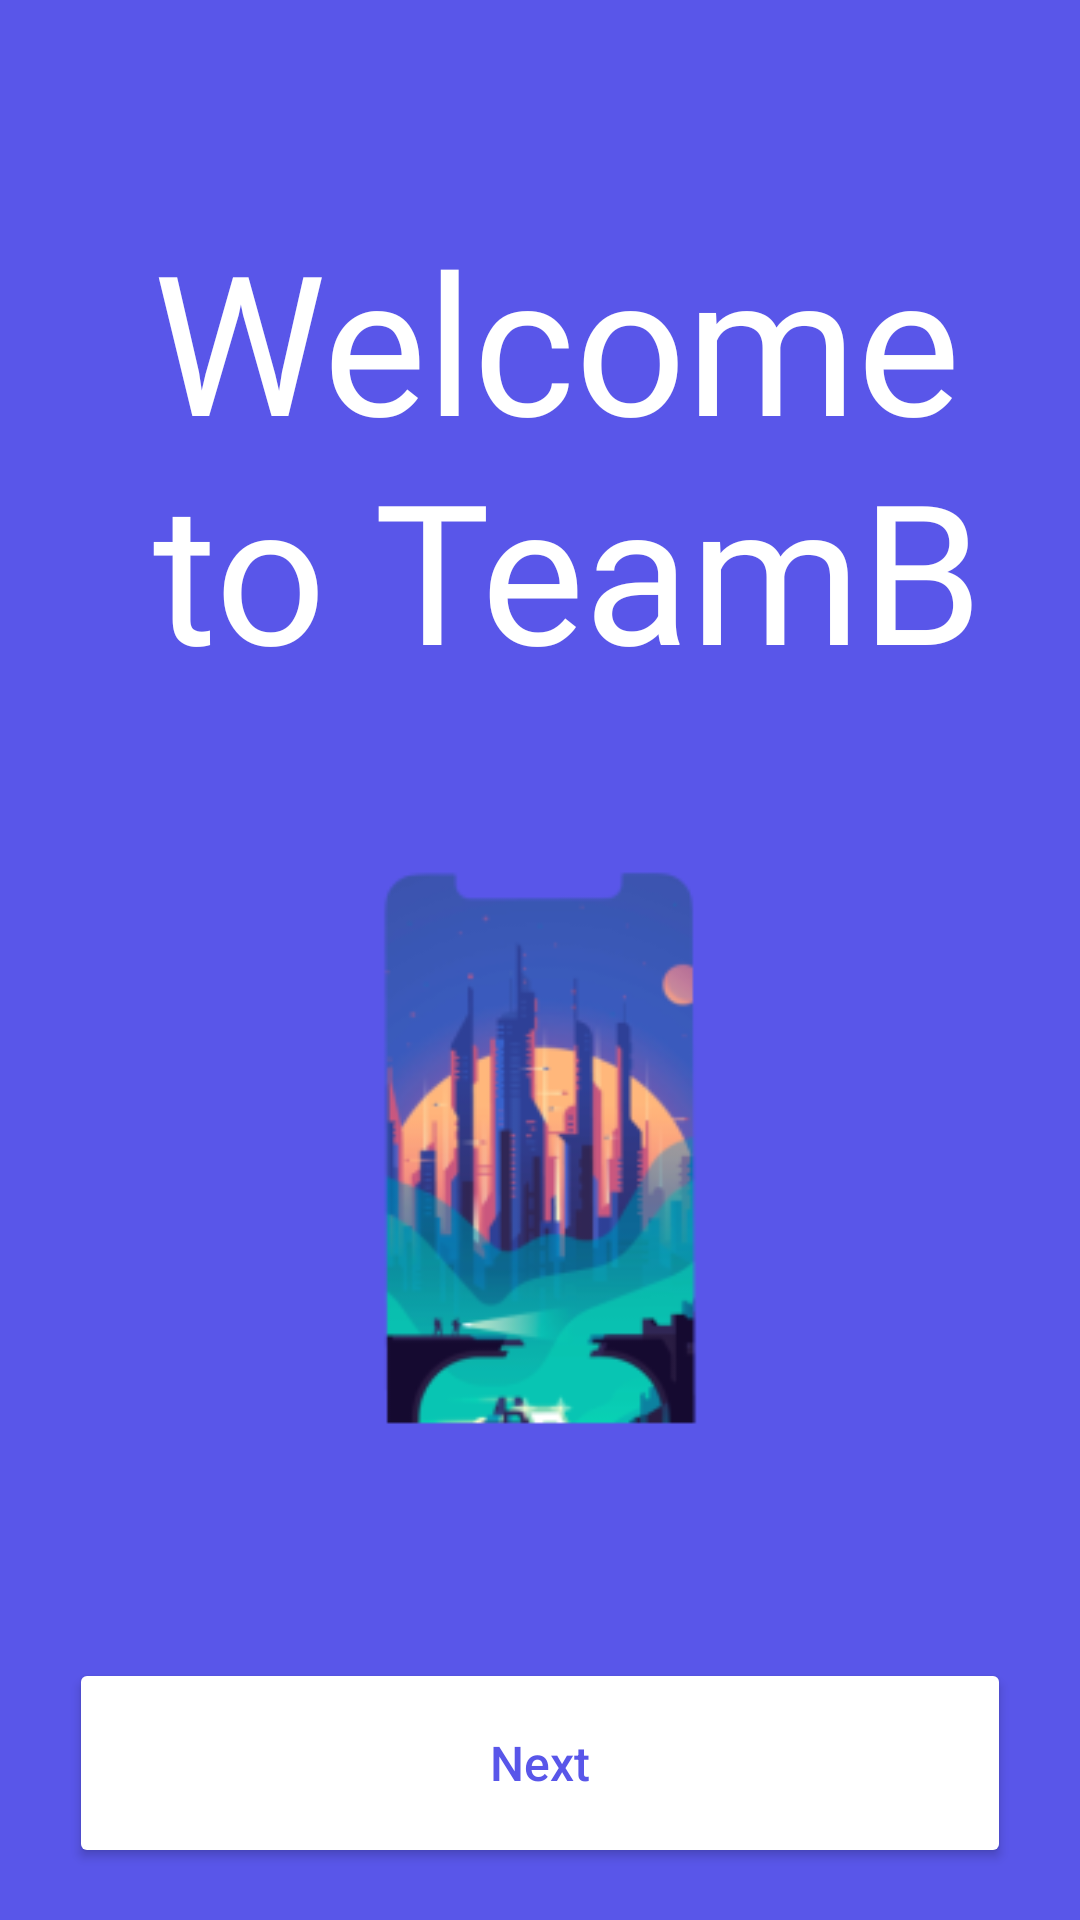

Reconstruct the res/layout file that produces this screen, plus the resources it refers to.
<!-- AndroidManifest.xml: application theme Theme.Homework2_GroupB -->
<!-- res/layout/fragment_first_on_board.xml -->
<?xml version="1.0" encoding="utf-8"?>
<layout xmlns:android="http://schemas.android.com/apk/res/android"
    xmlns:tools="http://schemas.android.com/tools"
    xmlns:app="http://schemas.android.com/apk/res-auto">

    <data>

    </data>
    <androidx.constraintlayout.widget.ConstraintLayout
        android:layout_width="match_parent"
        android:layout_height="match_parent"
        tools:context=".FirstOnBoardFragment"
        android:background="#5956E9">
    <TextView
            android:id="@+id/text_header"
            android:layout_width="wrap_content"
            android:layout_height="wrap_content"
            android:fontFamily="@font/raleway_medium"
            app:layout_constraintStart_toStartOf="parent"
            app:layout_constraintTop_toTopOf="parent"
            android:layout_marginStart="51dp"
            android:layout_marginEnd="71dp"
            android:layout_marginTop="70dp"
            android:text="@string/welcome_to_teamb"
            android:textColor="@color/white"
            android:textSize="65sp"/>

        <ImageView
            android:id="@+id/img_on_board"
            android:layout_width="300dp"
            android:layout_height="300dp"
            app:layout_constraintTop_toBottomOf="@+id/text_header"
            app:layout_constraintStart_toStartOf="parent"
            app:layout_constraintEnd_toEndOf="parent"
            android:src="@mipmap/ic_launcher_on_board_screen"/>


        <Button
            android:id="@+id/btn_next"
            android:layout_width="314dp"
            android:layout_height="70dp"
            app:layout_constraintStart_toStartOf="parent"
            app:layout_constraintEnd_toEndOf="parent"
            app:layout_constraintTop_toBottomOf="@+id/img_on_board"
            android:layout_marginTop="20dp"
            android:text="@string/next"
            android:textColor="#5956E9"
            android:textSize="16sp"
            android:textAllCaps="false"
            android:backgroundTint="@color/white"/>
    </androidx.constraintlayout.widget.ConstraintLayout>

</layout>
<!-- resources referenced by this layout -->
<resources>
  <color name="white">#FFFFFFFF</color>
  <!-- mipmap ic_launcher_on_board_screen: png bitmap (mipmap-hdpi, 11240 bytes) -->
  <string name="next">Next</string>
  <string name="welcome_to_teamb">Welcome \nto TeamB</string>
  <style name="Theme.Homework2_GroupB" parent="Theme.MaterialComponents.DayNight.NoActionBar">
  
          
          <item name="colorPrimary">@color/purple_500</item>
          <item name="colorPrimaryVariant">@color/purple_700</item>
          <item name="colorOnPrimary">@color/white</item>
          
          <item name="colorSecondary">@color/teal_200</item>
          <item name="colorSecondaryVariant">@color/teal_700</item>
          <item name="colorOnSecondary">@color/black</item>
          
          <item name="android:statusBarColor" tools:targetApi="l">?attr/colorPrimaryVariant</item>
          
      </style>
  <color name="purple_500">#FF6200EE</color>
  <color name="purple_700">#FF3700B3</color>
  <color name="teal_200">#FF03DAC5</color>
  <color name="teal_700">#FF018786</color>
  <color name="black">#FF000000</color>
</resources>
